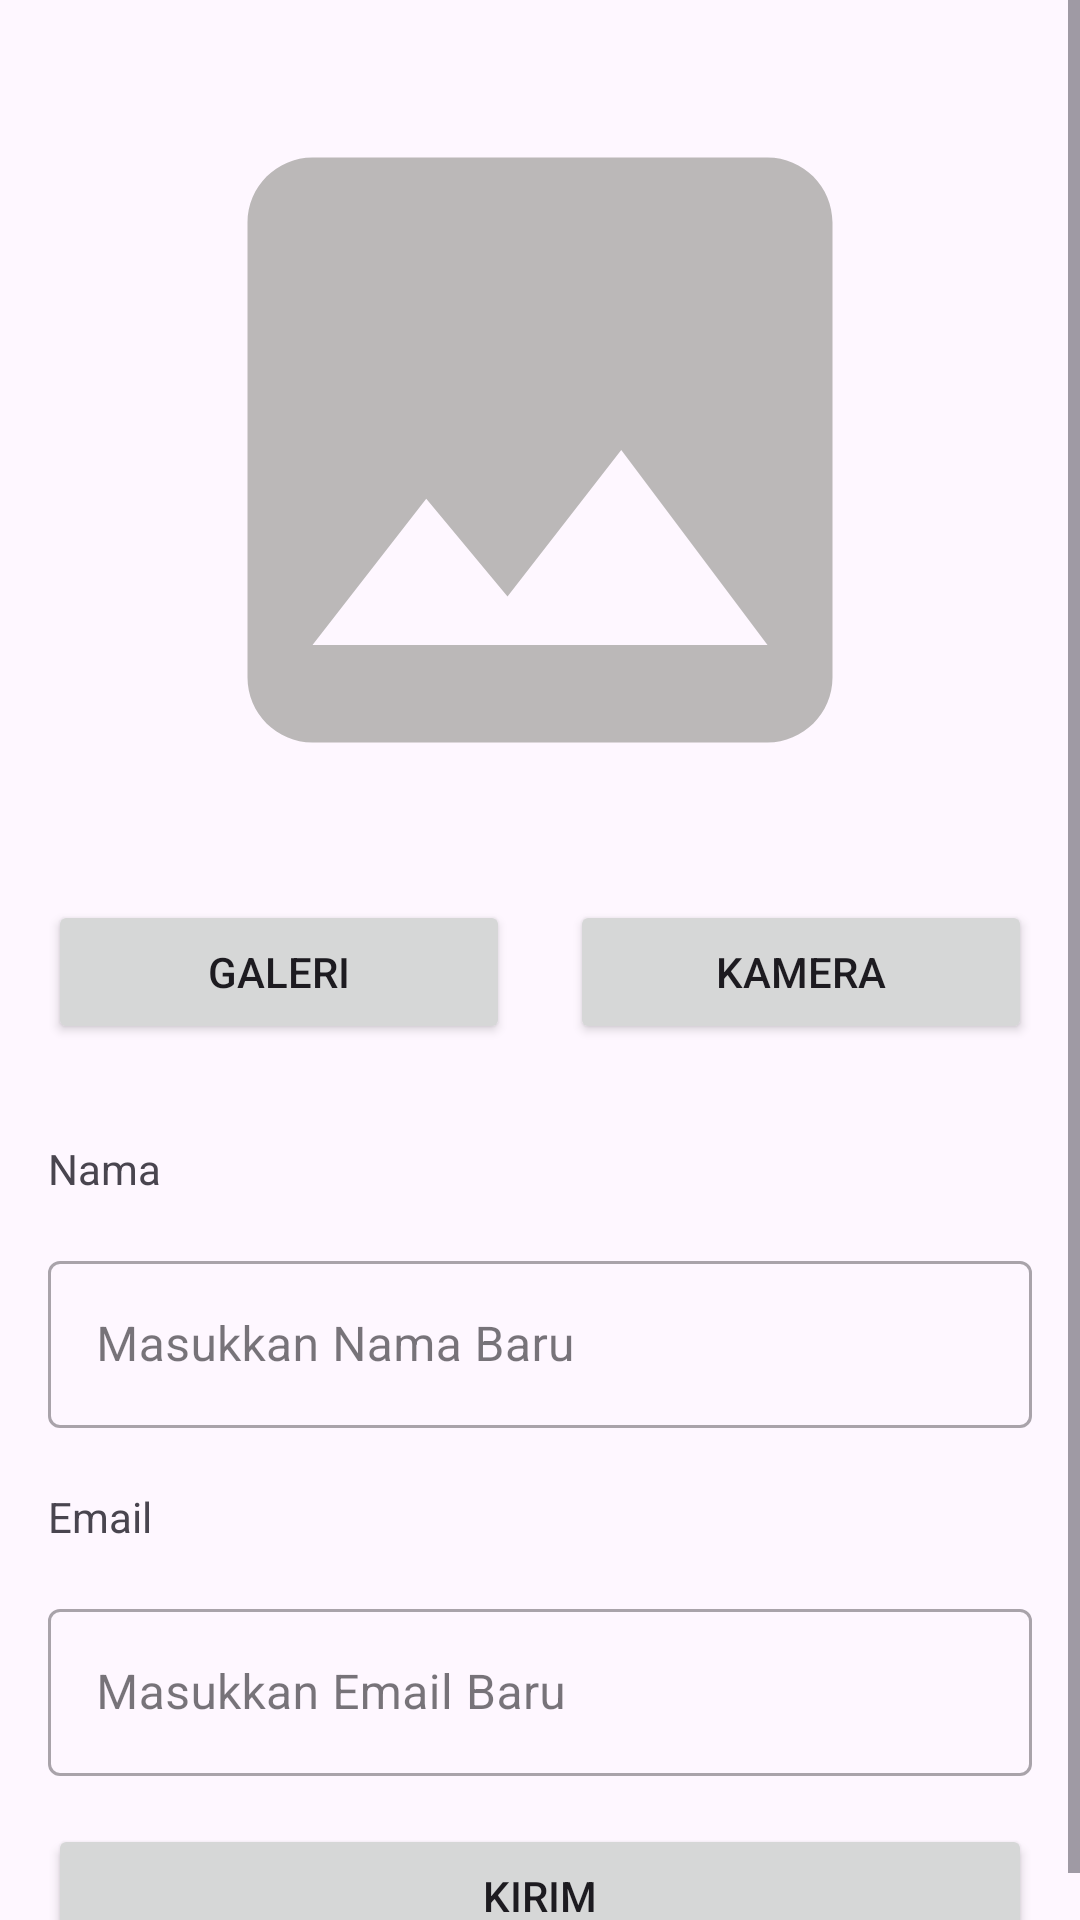

Layout XML and referenced resources for this Android screen:
<!-- AndroidManifest.xml: application theme Theme.Cashcue -->
<!-- res/layout/activity_edit_profile.xml -->
<?xml version="1.0" encoding="utf-8"?>
<ScrollView xmlns:android="http://schemas.android.com/apk/res/android"
    xmlns:app="http://schemas.android.com/apk/res-auto"
    xmlns:tools="http://schemas.android.com/tools"
    android:layout_width="match_parent"
    android:layout_height="match_parent"
    tools:context=".ui.main.edit.EditProfileActivity">

    <androidx.constraintlayout.widget.ConstraintLayout
        android:layout_width="match_parent"
        android:layout_height="wrap_content"
        tools:context=".view.addStory.AddStoryActivity">

        <ImageView
            android:id="@+id/previewImageView"
            android:layout_width="0dp"
            android:layout_height="260dp"
            android:layout_marginStart="20dp"
            android:layout_marginTop="20dp"
            android:layout_marginEnd="20dp"
            android:src="@drawable/ic_image"
            app:layout_constraintEnd_toEndOf="parent"
            app:layout_constraintHorizontal_bias="0.0"
            app:layout_constraintStart_toStartOf="parent"
            app:layout_constraintTop_toTopOf="parent" />

        <Button
            android:id="@+id/cameraButton"
            android:layout_width="0dp"
            android:layout_height="wrap_content"
            android:layout_marginStart="20dp"
            android:layout_marginTop="20dp"
            android:layout_marginEnd="16dp"
            android:text="@string/camera"
            app:layout_constraintEnd_toEndOf="parent"
            app:layout_constraintHorizontal_bias="0.5"
            app:layout_constraintStart_toEndOf="@+id/galleryButton"
            app:layout_constraintTop_toBottomOf="@+id/previewImageView"
            tools:alpha="100" />

        <Button
            android:id="@+id/galleryButton"
            android:layout_width="0dp"
            android:layout_height="wrap_content"
            android:layout_marginStart="16dp"
            android:elevation="2dp"
            android:scaleType="fitCenter"
            android:text="@string/gallery"
            app:layout_constraintBottom_toBottomOf="@+id/cameraButton"
            app:layout_constraintEnd_toStartOf="@+id/cameraButton"
            app:layout_constraintHorizontal_bias="0.5"
            app:layout_constraintStart_toStartOf="parent"
            app:layout_constraintTop_toTopOf="@+id/cameraButton"
            app:layout_constraintVertical_bias="0.0"
            tools:alpha="100" />

        <TextView
            android:id="@+id/tv_nama"
            android:layout_width="wrap_content"
            android:layout_height="wrap_content"
            android:layout_marginStart="16dp"
            android:layout_marginTop="32dp"
            android:text="@string/name"
            app:layout_constraintStart_toStartOf="parent"
            app:layout_constraintTop_toBottomOf="@id/galleryButton" />

        <com.google.android.material.textfield.TextInputLayout
            android:id="@+id/inputLayout"
            style="@style/Widget.MaterialComponents.TextInputLayout.OutlinedBox"
            android:layout_width="match_parent"
            android:layout_height="wrap_content"
            android:layout_margin="16dp"
            app:layout_constraintEnd_toEndOf="parent"
            app:layout_constraintStart_toStartOf="parent"
            app:layout_constraintTop_toBottomOf="@+id/tv_nama">

            <com.google.android.material.textfield.TextInputEditText
                android:id="@+id/edit_nama"
                android:layout_width="match_parent"
                android:layout_height="wrap_content"
                android:layout_marginTop="16dp"
                android:ems="10"
                android:hint="@string/edit_name"
                android:inputType="text" />

        </com.google.android.material.textfield.TextInputLayout>

        <TextView
            android:id="@+id/tv_email"
            android:layout_width="wrap_content"
            android:layout_height="wrap_content"
            android:layout_marginStart="16dp"
            android:layout_marginTop="20dp"
            android:text="@string/email"
            app:layout_constraintStart_toStartOf="parent"
            app:layout_constraintTop_toBottomOf="@id/inputLayout" />

        <com.google.android.material.textfield.TextInputLayout
            android:id="@+id/inputLayout1"
            style="@style/Widget.MaterialComponents.TextInputLayout.OutlinedBox"
            android:layout_width="match_parent"
            android:layout_height="wrap_content"
            android:layout_margin="16dp"
            app:layout_constraintEnd_toEndOf="parent"
            app:layout_constraintHorizontal_bias="0.0"
            app:layout_constraintStart_toStartOf="parent"
            app:layout_constraintTop_toBottomOf="@+id/tv_email"
            tools:ignore="MissingConstraints">

            <com.google.android.material.textfield.TextInputEditText
                android:id="@+id/edit_email"
                android:layout_width="match_parent"
                android:layout_height="wrap_content"
                android:layout_marginTop="16dp"
                android:ems="10"
                android:hint="@string/edit_email"
                android:inputType="text" />

        </com.google.android.material.textfield.TextInputLayout>


        <Button
            android:id="@+id/sendButton"
            android:layout_width="0dp"
            android:layout_height="wrap_content"
            android:layout_marginStart="16dp"
            android:layout_marginTop="16dp"
            android:layout_marginEnd="16dp"
            android:text="@string/send"
            app:layout_constraintEnd_toEndOf="parent"
            app:layout_constraintHorizontal_bias="0.0"
            app:layout_constraintStart_toStartOf="parent"
            app:layout_constraintTop_toBottomOf="@+id/inputLayout1"
            tools:ignore="MissingConstraints" />

        <ProgressBar
            android:id="@+id/ProgressBar"
            style="@android:style/Widget.ProgressBar"
            android:layout_width="wrap_content"
            android:layout_height="wrap_content"
            android:layout_gravity="center"
            android:visibility="gone"
            app:layout_constraintBottom_toBottomOf="parent"
            app:layout_constraintEnd_toEndOf="parent"
            app:layout_constraintTop_toTopOf="parent"
            app:layout_constraintStart_toStartOf="parent"
            tools:ignore="MissingConstraints" />

    </androidx.constraintlayout.widget.ConstraintLayout>
</ScrollView>
<!-- resources referenced by this layout -->
<resources>
  <!-- drawable ic_image (drawable) -->
  <vector android:height="24dp" android:tint="#BBB8B8"
      android:viewportHeight="24" android:viewportWidth="24"
      android:width="24dp" xmlns:android="http://schemas.android.com/apk/res/android">
      <path android:fillColor="@android:color/white" android:pathData="M21,19V5c0,-1.1 -0.9,-2 -2,-2H5c-1.1,0 -2,0.9 -2,2v14c0,1.1 0.9,2 2,2h14c1.1,0 2,-0.9 2,-2zM8.5,13.5l2.5,3.01L14.5,12l4.5,6H5l3.5,-4.5z"/>
  </vector>
  <string name="camera">Kamera</string>
  <string name="edit_email">Masukkan Email Baru</string>
  <string name="edit_name">Masukkan Nama Baru</string>
  <string name="email">Email</string>
  <string name="gallery">Galeri</string>
  <string name="name">Nama</string>
  <string name="send">Kirim</string>
  <style name="Theme.Cashcue" parent="Theme.Material3.DayNight">
          
          <item name="colorPrimary">@color/primary</item>
          <item name="colorAccent">@color/primary</item>
          <item name="itemActiveIndicatorStyle">@color/primary</item>
  
  
          
  
  
  
          
          <item name="android:statusBarColor">@color/primary</item>
          
      </style>
  <color name="primary">#32502E</color>
</resources>
